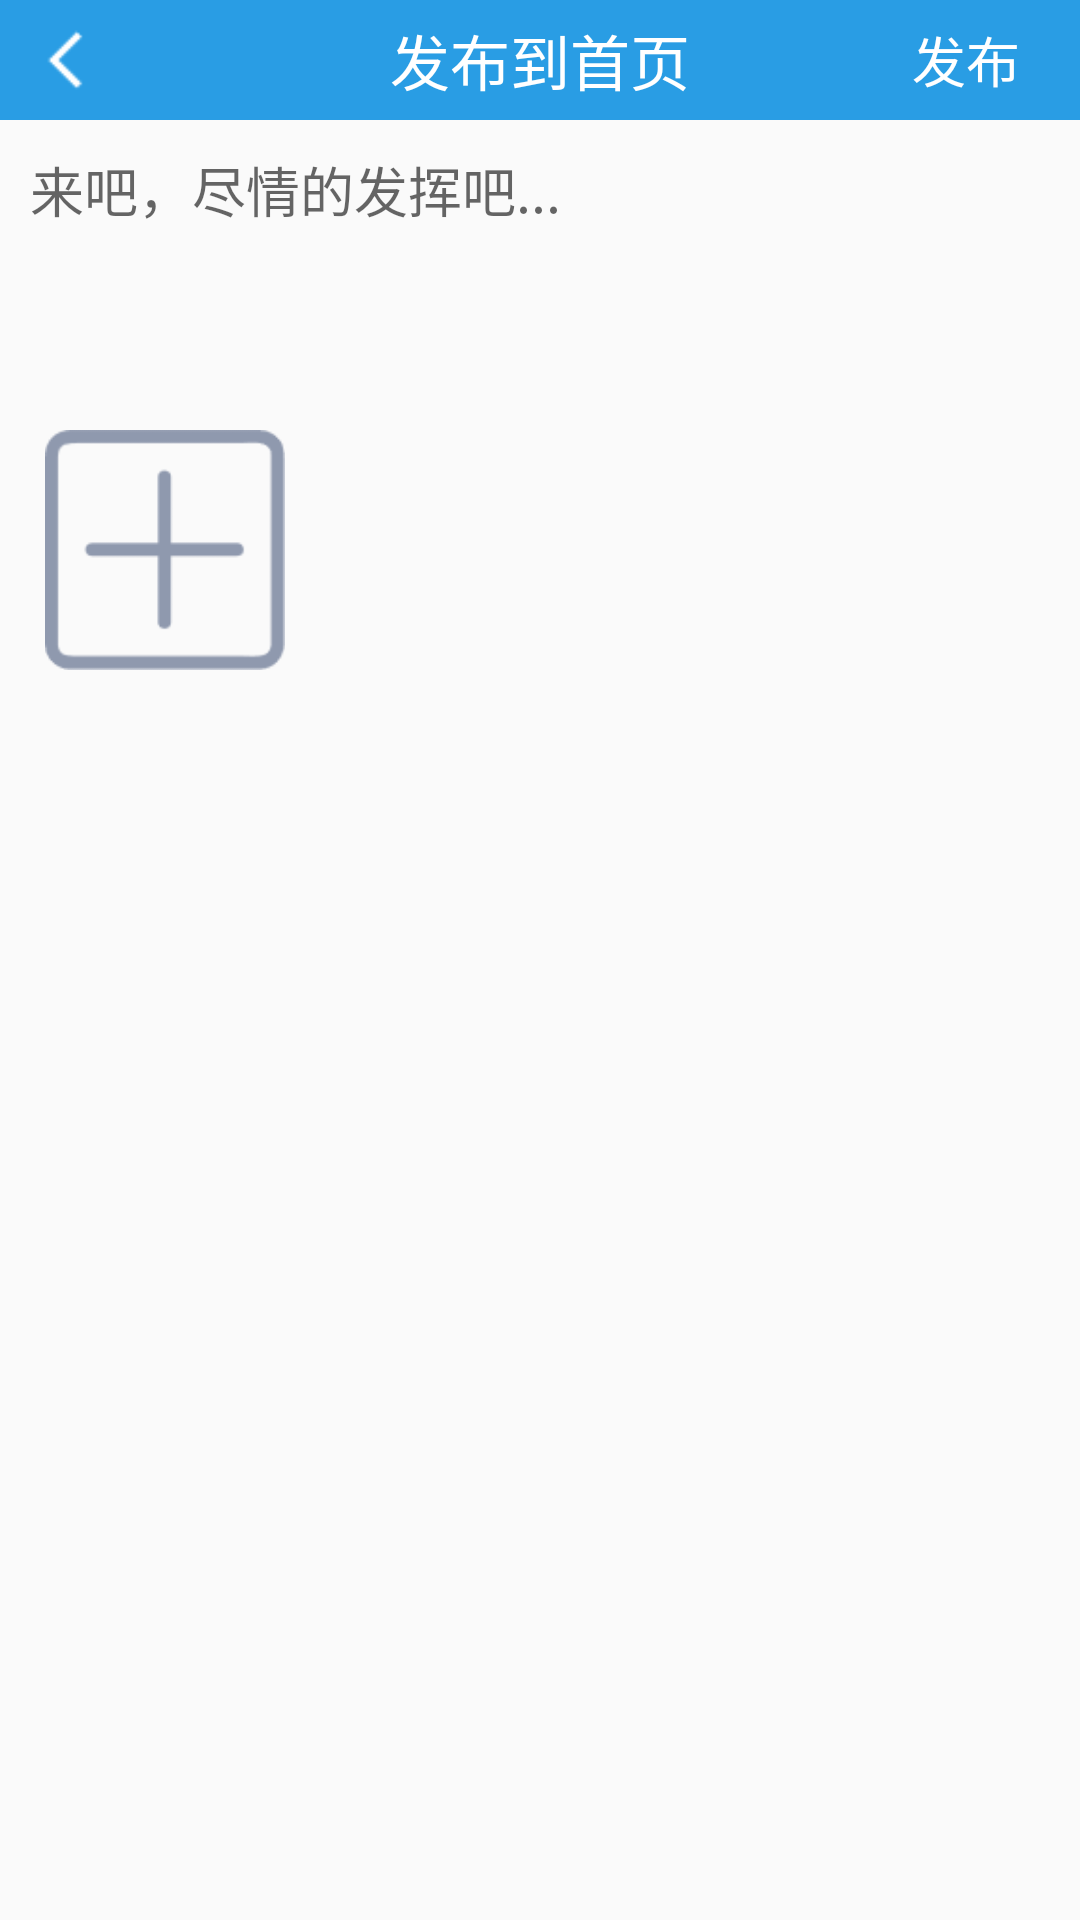

The Android layout XML behind this screen, and the referenced resources:
<!-- AndroidManifest.xml: application theme AppTheme -->
<!-- res/layout/activity_article.xml -->
<?xml version="1.0" encoding="utf-8"?>
<LinearLayout
    xmlns:android="http://schemas.android.com/apk/res/android"
    xmlns:app="http://schemas.android.com/apk/res-auto"
    xmlns:tools="http://schemas.android.com/tools"
    android:layout_width="match_parent"
    android:layout_height="match_parent"
    android:orientation="vertical"
    tools:context="com.myapplication.ArticleActivity">
    <RelativeLayout
        android:background="@color/colorMain"
        android:layout_width="match_parent"
        android:layout_height="40dp">
        <ImageView
            android:id="@+id/iv_exit"
            android:layout_marginLeft="10dp"
            android:layout_marginTop="8dp"
            android:src="@drawable/exit"
            android:layout_width="24dp"
            android:layout_height="24dp"/>
        <TextView
            android:text="发布到首页"
            android:gravity="center"
            android:textSize="20sp"
            android:textColor="@color/colorWhite"
            android:layout_width="match_parent"
            android:layout_height="match_parent"/>
        <TextView
            android:id="@+id/tv_release"
            android:text="发布"
            android:textColor="@color/colorWhite"
            android:textSize="18sp"
            android:layout_alignParentEnd="true"
            android:layout_marginEnd="20dp"
            android:gravity="center"
            android:layout_width="wrap_content"
            android:layout_height="40dp"/>
    </RelativeLayout>
    <LinearLayout
        android:layout_weight="1"
        android:orientation="vertical"
        android:layout_width="match_parent"
        android:layout_height="match_parent">
        <EditText
            android:id="@+id/et_content"
            android:minLines="3"
            android:gravity="top"
            android:background="@null"
            android:padding="10dp"
            android:hint="来吧，尽情的发挥吧..."
            android:layout_width="match_parent"
            android:layout_height="wrap_content"/>
        <ImageView
            android:id="@+id/iv_picture"
            android:layout_margin="15dp"
            android:scaleType="centerCrop"
            android:src="@drawable/picture"
            android:layout_width="80dp"
            android:layout_height="80dp"/>
    </LinearLayout>
</LinearLayout>
<!-- resources referenced by this layout -->
<resources>
  <color name="colorMain">#299de4</color>
  <color name="colorWhite">#ffffff</color>
  <!-- drawable exit: png bitmap (drawable, 148 bytes) -->
  <!-- drawable picture: png bitmap (drawable, 1060 bytes) -->
  <style name="AppTheme" parent="Theme.AppCompat.Light.NoActionBar">
          
          <item name="android:colorPrimaryDark">@color/colorMain</item>
      </style>
</resources>
